Dataset: data_v2 (GitHub, MikuFg/RTL-SDR_core). Classes: airplane, bird, drone, helicopter.

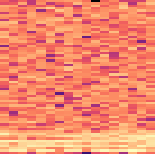
Label: drone

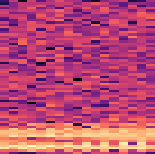
Label: drone

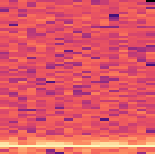
Label: bird

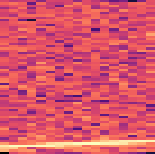
Label: airplane

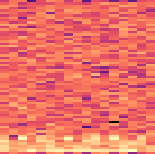
Label: helicopter

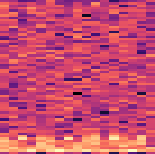
Label: helicopter
